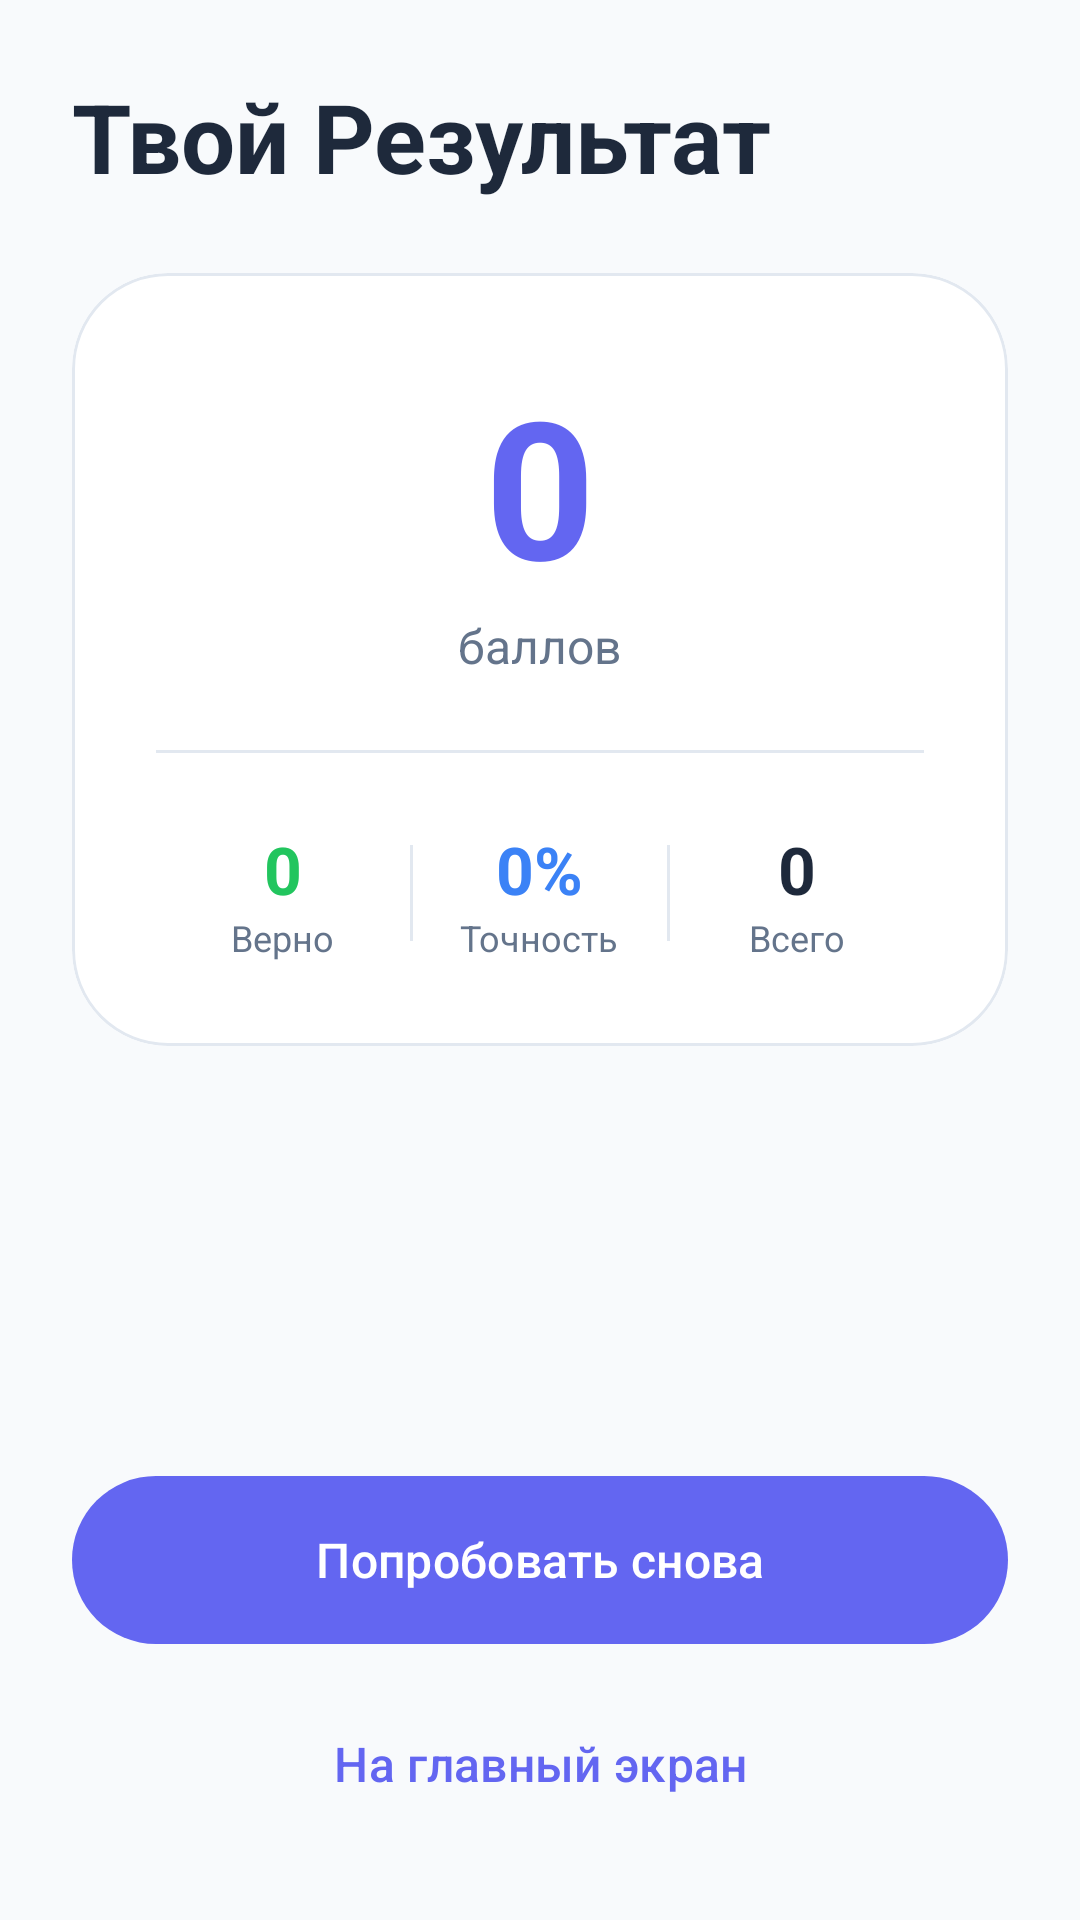

This screen was rendered from an Android layout file. Write that file and the resources it references.
<!-- AndroidManifest.xml: application theme Theme.Quiz -->
<!-- res/layout/activity_result.xml -->
<?xml version="1.0" encoding="utf-8"?>
<LinearLayout xmlns:android="http://schemas.android.com/apk/res/android"
    xmlns:app="http://schemas.android.com/apk/res-auto"
    android:layout_width="match_parent"
    android:layout_height="match_parent"
    android:background="@color/gray_bg"
    android:orientation="vertical"
    android:padding="24dp">

    <TextView
        android:layout_width="wrap_content"
        android:layout_height="wrap_content"
        android:text="Твой Результат"
        android:textColor="@color/border_dark"
        android:textSize="32sp"
        android:textStyle="bold" />

    <com.airbnb.lottie.LottieAnimationView
        android:id="@+id/lottieConfetti"
        android:layout_width="match_parent"
        android:layout_height="150dp"
        android:layout_marginTop="-40dp"
        android:visibility="gone"
        app:lottie_autoPlay="true"
        app:lottie_loop="true" />

    <com.google.android.material.card.MaterialCardView
        android:layout_width="match_parent"
        android:layout_height="wrap_content"
        android:layout_marginTop="24dp"
        app:cardCornerRadius="32dp"
        app:cardElevation="0dp"
        app:strokeWidth="1dp"
        app:strokeColor="@color/track_gray"
        app:cardBackgroundColor="@color/option_bg">

        <LinearLayout
            android:layout_width="match_parent"
            android:layout_height="wrap_content"
            android:gravity="center"
            android:orientation="vertical"
            android:padding="28dp">

            <TextView
                android:id="@+id/tvFinalScore"
                android:layout_width="wrap_content"
                android:layout_height="wrap_content"
                android:text="0"
                android:textColor="@color/brand_purple"
                android:textSize="64sp"
                android:textStyle="bold" />

            <TextView
                android:layout_width="wrap_content"
                android:layout_height="wrap_content"
                android:text="баллов"
                android:textColor="@color/muted_gray"
                android:textSize="16sp" />

            <View
                android:layout_width="match_parent"
                android:layout_height="1dp"
                android:layout_marginTop="24dp"
                android:background="@color/track_gray" />

            <LinearLayout
                android:layout_width="match_parent"
                android:layout_height="wrap_content"
                android:layout_marginTop="24dp"
                android:gravity="center"
                android:orientation="horizontal">

                <LinearLayout
                    android:layout_width="0dp"
                    android:layout_weight="1"
                    android:layout_height="wrap_content"
                    android:gravity="center"
                    android:orientation="vertical">
                    <TextView
                        android:id="@+id/tvCorrectCount"
                        android:layout_width="wrap_content"
                        android:layout_height="wrap_content"
                        android:text="0"
                        android:textColor="@color/correct_bg"
                        android:textSize="22sp"
                        android:textStyle="bold" />
                    <TextView
                        android:layout_width="wrap_content"
                        android:layout_height="wrap_content"
                        android:text="Верно"
                        android:textColor="@color/muted_gray"
                        android:textSize="12sp" />
                </LinearLayout>

                <View
                    android:layout_width="1dp"
                    android:layout_height="32dp"
                    android:background="@color/track_gray" />

                <LinearLayout
                    android:layout_width="0dp"
                    android:layout_weight="1"
                    android:layout_height="wrap_content"
                    android:gravity="center"
                    android:orientation="vertical">
                    <TextView
                        android:id="@+id/tvAccuracy"
                        android:layout_width="wrap_content"
                        android:layout_height="wrap_content"
                        android:text="0%"
                        android:textColor="@color/brand_blue"
                        android:textSize="22sp"
                        android:textStyle="bold" />
                    <TextView
                        android:layout_width="wrap_content"
                        android:layout_height="wrap_content"
                        android:text="Точность"
                        android:textColor="@color/muted_gray"
                        android:textSize="12sp" />
                </LinearLayout>

                <View
                    android:layout_width="1dp"
                    android:layout_height="32dp"
                    android:background="@color/track_gray" />

                <LinearLayout
                    android:layout_width="0dp"
                    android:layout_weight="1"
                    android:layout_height="wrap_content"
                    android:gravity="center"
                    android:orientation="vertical">
                    <TextView
                        android:id="@+id/tvSummary"
                        android:layout_width="wrap_content"
                        android:layout_height="wrap_content"
                        android:text="0"
                        android:textColor="@color/border_dark"
                        android:textSize="22sp"
                        android:textStyle="bold" />
                    <TextView
                        android:layout_width="wrap_content"
                        android:layout_height="wrap_content"
                        android:text="Всего"
                        android:textColor="@color/muted_gray"
                        android:textSize="12sp" />
                </LinearLayout>

            </LinearLayout>

        </LinearLayout>
    </com.google.android.material.card.MaterialCardView>

    <androidx.recyclerview.widget.RecyclerView
        android:id="@+id/rvDetails"
        android:layout_width="match_parent"
        android:layout_height="0dp"
        android:layout_marginTop="24dp"
        android:layout_weight="1"
        android:overScrollMode="never" />

    <com.google.android.material.button.MaterialButton
        android:id="@+id/btnRestart"
        android:layout_width="match_parent"
        android:layout_height="64dp"
        android:layout_marginTop="16dp"
        android:text="Попробовать снова"
        android:textAllCaps="false"
        android:textColor="@android:color/white"
        android:textSize="16sp"
        app:backgroundTint="@color/brand_purple"
        app:cornerRadius="32dp" />

    <com.google.android.material.button.MaterialButton
        android:id="@+id/btnHome"
        style="@style/Widget.Material3.Button.TextButton"
        android:layout_width="match_parent"
        android:layout_height="56dp"
        android:layout_marginTop="8dp"
        android:text="На главный экран"
        android:textAllCaps="false"
        android:textColor="@color/brand_purple"
        android:textSize="16sp" />

</LinearLayout>
<!-- resources referenced by this layout -->
<resources>
  <color name="border_dark">#1E293B</color>
  <color name="brand_blue">#3B82F6</color>
  <color name="brand_purple">#6366F1</color>
  <color name="correct_bg">#22C55E</color>
  <color name="gray_bg">#F8FAFC</color>
  <color name="muted_gray">#64748B</color>
  <color name="option_bg">#FFFFFF</color>
  <color name="track_gray">#E2E8F0</color>
  <style name="Theme.Quiz" parent="Base.Theme.Quiz" />
  <style name="Base.Theme.Quiz" parent="Theme.Material3.Light.NoActionBar">
          
          
      </style>
</resources>
